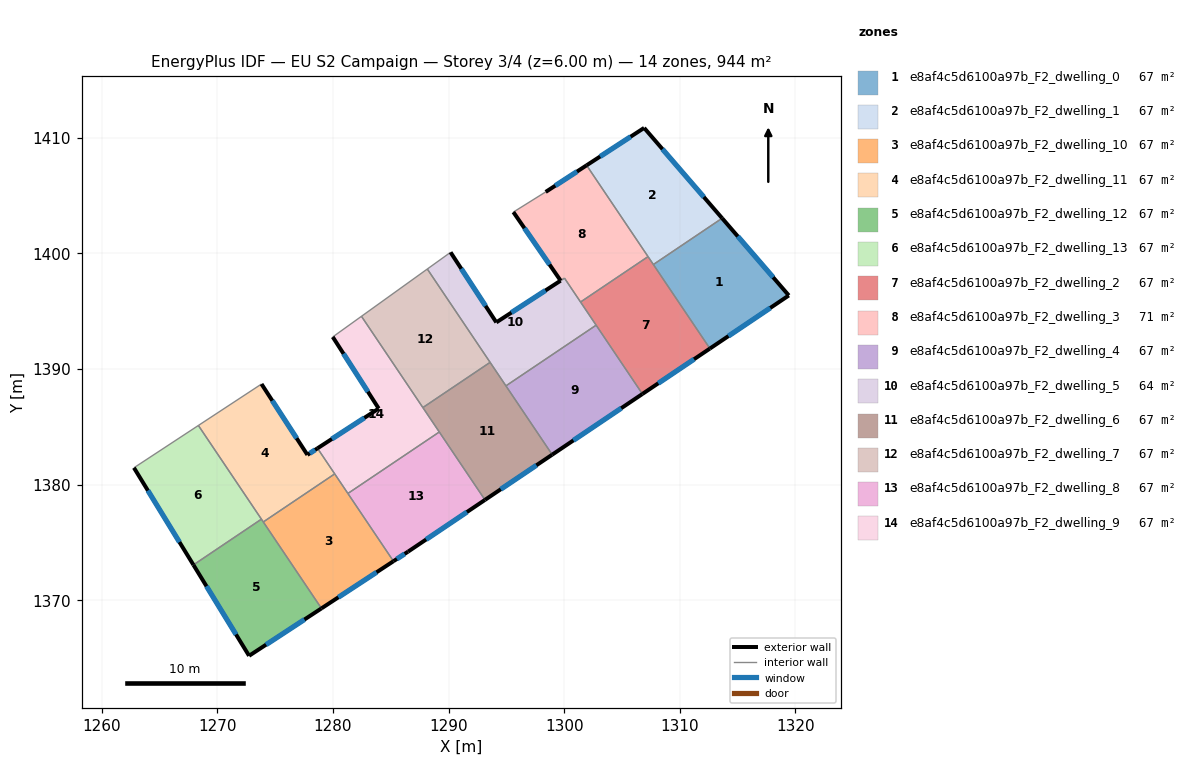
=== STOREY PLAN SPEC (per zone: floor XY polygon, exterior-wall plan segments, windows/doors) ===
zone 1: e8af4c5d6100a97b_F2_dwelling_0  (67.4 m²)
  floor: (1313.66, 1403.04) (1319.43, 1396.36) (1312.61, 1391.76) (1307.72, 1399.03)
  exterior wall: (1319.43, 1396.36) – (1313.66, 1403.04)  [8.8 m]
    window: (1318.08, 1397.93) – (1315.02, 1401.47)  [7.4 m²]
  exterior wall: (1312.61, 1391.76) – (1319.43, 1396.36)  [8.2 m]
    window: (1314.21, 1392.84) – (1317.83, 1395.28)  [6.9 m²]
  interior walls: 2
zone 2: e8af4c5d6100a97b_F2_dwelling_1  (67.4 m²)
  floor: (1306.92, 1410.85) (1313.66, 1403.04) (1307.72, 1399.03) (1301.94, 1407.61)
  exterior wall: (1313.66, 1403.04) – (1306.92, 1410.85)  [10.3 m]
    window: (1312.08, 1404.87) – (1308.50, 1409.01)  [8.7 m²]
  exterior wall: (1306.92, 1410.85) – (1301.94, 1407.61)  [5.9 m]
    window: (1305.75, 1410.09) – (1303.11, 1408.37)  [5.0 m²]
  interior walls: 3
zone 3: e8af4c5d6100a97b_F2_dwelling_10  (67.4 m²)
  floor: (1280.16, 1380.93) (1285.24, 1373.37) (1279.01, 1369.29) (1273.98, 1376.77)
  exterior wall: (1279.01, 1369.29) – (1285.24, 1373.37)  [7.4 m]
    window: (1280.48, 1370.25) – (1283.78, 1372.42)  [6.3 m²]
  interior walls: 4
zone 4: e8af4c5d6100a97b_F2_dwelling_11  (67.4 m²)
  floor: (1278.67, 1383.14) (1280.16, 1380.93) (1273.98, 1376.77) (1268.37, 1385.11) (1273.83, 1388.70) (1277.80, 1382.57)
  exterior wall: (1277.80, 1382.57) – (1273.83, 1388.70)  [7.3 m]
    window: (1276.87, 1384.01) – (1274.76, 1387.26)  [6.2 m²]
  exterior wall: (1278.67, 1383.14) – (1277.80, 1382.57)  [1.0 m]
    window: (1278.47, 1383.00) – (1278.00, 1382.70)  [0.9 m²]
  interior walls: 5
zone 5: e8af4c5d6100a97b_F2_dwelling_12  (67.4 m²)
  floor: (1273.82, 1377.01) (1279.01, 1369.29) (1272.75, 1365.19) (1267.94, 1373.05)
  exterior wall: (1267.94, 1373.05) – (1272.75, 1365.19)  [9.2 m]
    window: (1269.07, 1371.21) – (1271.62, 1367.04)  [7.8 m²]
  exterior wall: (1272.75, 1365.19) – (1279.01, 1369.29)  [7.5 m]
    window: (1274.22, 1366.16) – (1277.54, 1368.33)  [6.3 m²]
  interior walls: 3
zone 6: e8af4c5d6100a97b_F2_dwelling_13  (67.4 m²)
  floor: (1268.37, 1385.11) (1273.82, 1377.01) (1267.94, 1373.05) (1262.80, 1381.46)
  exterior wall: (1262.80, 1381.46) – (1267.94, 1373.05)  [9.9 m]
    window: (1264.00, 1379.48) – (1266.73, 1375.03)  [8.3 m²]
  interior walls: 3
zone 7: e8af4c5d6100a97b_F2_dwelling_2  (67.4 m²)
  floor: (1307.26, 1399.72) (1312.61, 1391.76) (1306.77, 1387.84) (1301.42, 1395.79)
  exterior wall: (1306.77, 1387.84) – (1312.61, 1391.76)  [7.0 m]
    window: (1308.14, 1388.76) – (1311.24, 1390.84)  [5.9 m²]
  interior walls: 5
zone 8: e8af4c5d6100a97b_F2_dwelling_3  (70.6 m²)
  floor: (1301.94, 1407.61) (1307.26, 1399.72) (1301.42, 1395.79) (1300.03, 1397.86) (1299.70, 1397.64) (1295.61, 1403.57) (1298.40, 1405.31)
  exterior wall: (1301.94, 1407.61) – (1298.40, 1405.31)  [4.2 m]
    window: (1301.11, 1407.07) – (1299.23, 1405.85)  [3.6 m²]
  exterior wall: (1295.61, 1403.57) – (1299.70, 1397.64)  [7.2 m]
    window: (1296.57, 1402.17) – (1298.74, 1399.03)  [6.1 m²]
  interior walls: 5
zone 9: e8af4c5d6100a97b_F2_dwelling_4  (67.4 m²)
  floor: (1302.77, 1393.79) (1306.77, 1387.84) (1298.97, 1382.59) (1294.97, 1388.54)
  exterior wall: (1298.97, 1382.59) – (1306.77, 1387.84)  [9.4 m]
    window: (1300.80, 1383.82) – (1304.94, 1386.61)  [7.9 m²]
  interior walls: 3
zone 10: e8af4c5d6100a97b_F2_dwelling_5  (64.3 m²)
  floor: (1300.03, 1397.86) (1302.77, 1393.79) (1294.97, 1388.54) (1288.17, 1398.64) (1290.18, 1400.09) (1294.14, 1394.03)
  exterior wall: (1294.14, 1394.03) – (1290.18, 1400.09)  [7.2 m]
    window: (1293.21, 1395.45) – (1291.11, 1398.67)  [6.1 m²]
  exterior wall: (1299.69, 1397.63) – (1294.14, 1394.03)  [6.6 m]
    window: (1298.39, 1396.79) – (1295.44, 1394.88)  [5.6 m²]
  interior walls: 7
zone 11: e8af4c5d6100a97b_F2_dwelling_6  (67.4 m²)
  floor: (1293.60, 1390.57) (1298.97, 1382.59) (1293.16, 1378.68) (1287.78, 1386.66)
  exterior wall: (1293.16, 1378.68) – (1298.97, 1382.59)  [7.0 m]
    window: (1294.52, 1379.60) – (1297.60, 1381.67)  [5.9 m²]
  interior walls: 5
zone 12: e8af4c5d6100a97b_F2_dwelling_7  (67.4 m²)
  floor: (1288.17, 1398.64) (1293.60, 1390.57) (1287.78, 1386.66) (1282.47, 1394.55)
  interior walls: 4
zone 13: e8af4c5d6100a97b_F2_dwelling_8  (67.4 m²)
  floor: (1289.20, 1384.55) (1293.16, 1378.68) (1286.51, 1374.20) (1285.24, 1373.37) (1281.30, 1379.23)
  exterior wall: (1285.24, 1373.37) – (1286.51, 1374.20)  [1.5 m]
    window: (1285.54, 1373.57) – (1286.21, 1374.01)  [1.3 m²]
  exterior wall: (1286.51, 1374.20) – (1293.16, 1378.68)  [8.0 m]
    window: (1288.07, 1375.25) – (1291.59, 1377.63)  [6.8 m²]
  interior walls: 3
zone 14: e8af4c5d6100a97b_F2_dwelling_9  (67.4 m²)
  floor: (1282.47, 1394.55) (1289.20, 1384.55) (1281.30, 1379.23) (1278.67, 1383.14) (1283.97, 1386.58) (1279.99, 1392.77)
  exterior wall: (1283.97, 1386.58) – (1278.67, 1383.14)  [6.3 m]
    window: (1282.72, 1385.77) – (1279.91, 1383.95)  [5.3 m²]
  exterior wall: (1279.99, 1392.77) – (1283.97, 1386.58)  [7.4 m]
    window: (1280.92, 1391.31) – (1283.03, 1388.03)  [6.2 m²]
  interior walls: 6

=== DERIVED (storey summary) ===
Building: EU S2 Campaign
Storey: 3 of 4  (floor level z = 6.00 m)
Storey gross floor area: 943.9 m²
Zones on this storey: 14
  - e8af4c5d6100a97b_F2_dwelling_0: floor 67.4 m²; exterior wall 17.0 m (51.1 m²); 2 window(s) 14.4 m²; WWR 28.1%
  - e8af4c5d6100a97b_F2_dwelling_1: floor 67.4 m²; exterior wall 16.3 m (48.8 m²); 2 window(s) 13.7 m²; WWR 28.1%
  - e8af4c5d6100a97b_F2_dwelling_10: floor 67.4 m²; exterior wall 7.4 m (22.3 m²); 1 window(s) 6.3 m²; WWR 28.1%
  - e8af4c5d6100a97b_F2_dwelling_11: floor 67.4 m²; exterior wall 8.3 m (25.0 m²); 2 window(s) 7.0 m²; WWR 28.1%
  - e8af4c5d6100a97b_F2_dwelling_12: floor 67.4 m²; exterior wall 16.7 m (50.1 m²); 2 window(s) 14.1 m²; WWR 28.1%
  - e8af4c5d6100a97b_F2_dwelling_13: floor 67.4 m²; exterior wall 9.9 m (29.6 m²); 1 window(s) 8.3 m²; WWR 28.1%
  - e8af4c5d6100a97b_F2_dwelling_2: floor 67.4 m²; exterior wall 7.0 m (21.1 m²); 1 window(s) 5.9 m²; WWR 28.1%
  - e8af4c5d6100a97b_F2_dwelling_3: floor 70.6 m²; exterior wall 11.4 m (34.3 m²); 2 window(s) 9.6 m²; WWR 28.1%
  - e8af4c5d6100a97b_F2_dwelling_4: floor 67.4 m²; exterior wall 9.4 m (28.2 m²); 1 window(s) 7.9 m²; WWR 28.1%
  - e8af4c5d6100a97b_F2_dwelling_5: floor 64.3 m²; exterior wall 13.9 m (41.6 m²); 2 window(s) 11.7 m²; WWR 28.1%
  - e8af4c5d6100a97b_F2_dwelling_6: floor 67.4 m²; exterior wall 7.0 m (21.0 m²); 1 window(s) 5.9 m²; WWR 28.1%
  - e8af4c5d6100a97b_F2_dwelling_7: floor 67.4 m²
  - e8af4c5d6100a97b_F2_dwelling_8: floor 67.4 m²; exterior wall 9.5 m (28.6 m²); 2 window(s) 8.0 m²; WWR 28.1%
  - e8af4c5d6100a97b_F2_dwelling_9: floor 67.4 m²; exterior wall 13.7 m (41.0 m²); 2 window(s) 11.5 m²; WWR 28.1%
Zone adjacency (shared interzone walls):
  - e8af4c5d6100a97b_F2_dwelling_0 ↔ e8af4c5d6100a97b_F2_dwelling_1
  - e8af4c5d6100a97b_F2_dwelling_0 ↔ e8af4c5d6100a97b_F2_dwelling_2
  - e8af4c5d6100a97b_F2_dwelling_1 ↔ e8af4c5d6100a97b_F2_dwelling_2
  - e8af4c5d6100a97b_F2_dwelling_1 ↔ e8af4c5d6100a97b_F2_dwelling_3
  - e8af4c5d6100a97b_F2_dwelling_10 ↔ e8af4c5d6100a97b_F2_dwelling_11
  - e8af4c5d6100a97b_F2_dwelling_10 ↔ e8af4c5d6100a97b_F2_dwelling_12
  - e8af4c5d6100a97b_F2_dwelling_10 ↔ e8af4c5d6100a97b_F2_dwelling_8
  - e8af4c5d6100a97b_F2_dwelling_10 ↔ e8af4c5d6100a97b_F2_dwelling_9
  - e8af4c5d6100a97b_F2_dwelling_11 ↔ e8af4c5d6100a97b_F2_dwelling_12
  - e8af4c5d6100a97b_F2_dwelling_11 ↔ e8af4c5d6100a97b_F2_dwelling_13
  - e8af4c5d6100a97b_F2_dwelling_11 ↔ e8af4c5d6100a97b_F2_dwelling_9
  - e8af4c5d6100a97b_F2_dwelling_12 ↔ e8af4c5d6100a97b_F2_dwelling_13
  - e8af4c5d6100a97b_F2_dwelling_2 ↔ e8af4c5d6100a97b_F2_dwelling_3
  - e8af4c5d6100a97b_F2_dwelling_2 ↔ e8af4c5d6100a97b_F2_dwelling_4
  - e8af4c5d6100a97b_F2_dwelling_2 ↔ e8af4c5d6100a97b_F2_dwelling_5
  - e8af4c5d6100a97b_F2_dwelling_3 ↔ e8af4c5d6100a97b_F2_dwelling_5
  - e8af4c5d6100a97b_F2_dwelling_4 ↔ e8af4c5d6100a97b_F2_dwelling_5
  - e8af4c5d6100a97b_F2_dwelling_4 ↔ e8af4c5d6100a97b_F2_dwelling_6
  - e8af4c5d6100a97b_F2_dwelling_5 ↔ e8af4c5d6100a97b_F2_dwelling_6
  - e8af4c5d6100a97b_F2_dwelling_5 ↔ e8af4c5d6100a97b_F2_dwelling_7
  - e8af4c5d6100a97b_F2_dwelling_6 ↔ e8af4c5d6100a97b_F2_dwelling_7
  - e8af4c5d6100a97b_F2_dwelling_6 ↔ e8af4c5d6100a97b_F2_dwelling_8
  - e8af4c5d6100a97b_F2_dwelling_6 ↔ e8af4c5d6100a97b_F2_dwelling_9
  - e8af4c5d6100a97b_F2_dwelling_7 ↔ e8af4c5d6100a97b_F2_dwelling_9
  - e8af4c5d6100a97b_F2_dwelling_8 ↔ e8af4c5d6100a97b_F2_dwelling_9